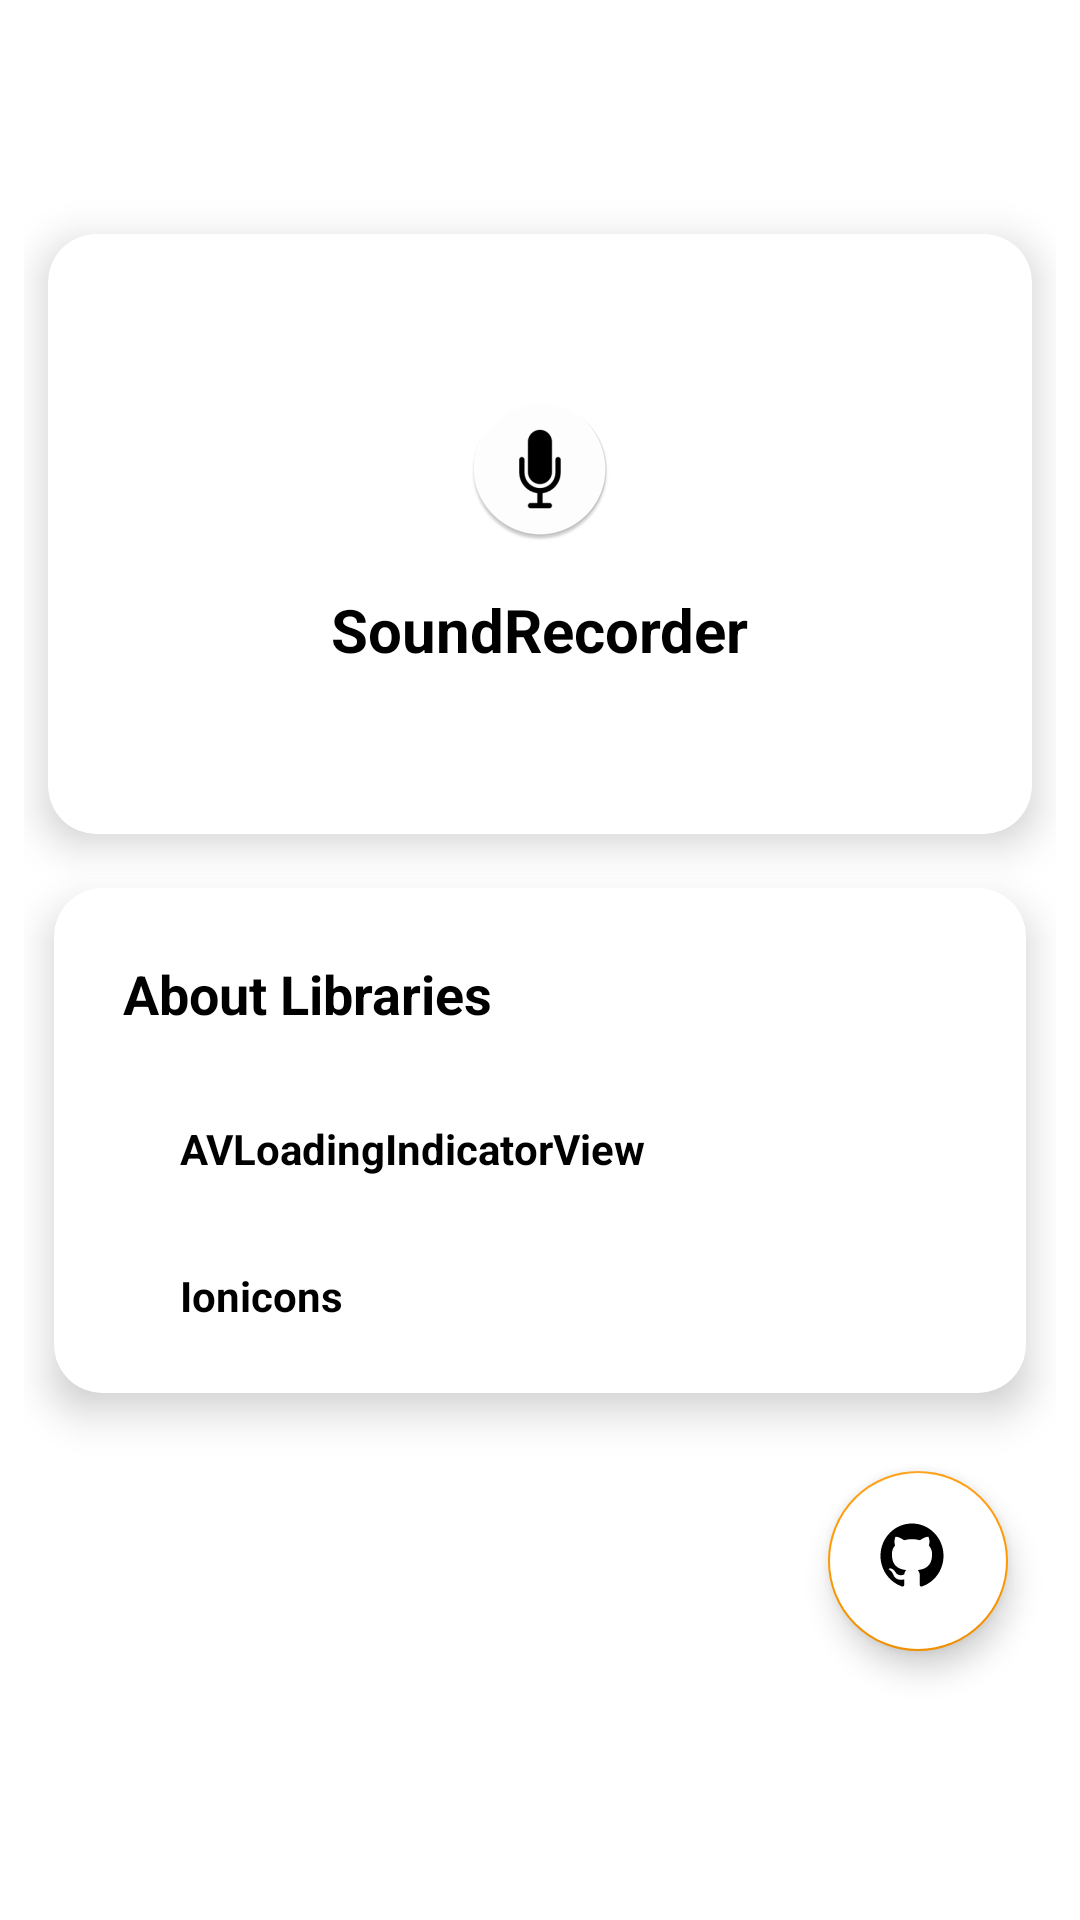

The Android layout XML behind this screen, and the referenced resources:
<!-- AndroidManifest.xml: application theme AppTheme -->
<!-- res/layout/about.xml -->
<?xml version="1.0" encoding="utf-8"?>

<LinearLayout xmlns:android="http://schemas.android.com/apk/res/android"
    xmlns:app="http://schemas.android.com/apk/res-auto"
    xmlns:card_view="http://schemas.android.com/tools"
    android:layout_width="match_parent"
    android:layout_height="match_parent"
    android:background="@color/colorPrimary"
    android:orientation="vertical"
    android:padding="8dp">


    <ImageView
        android:id="@+id/closeImageView"
        android:layout_width="30dp"
        android:layout_height="30dp"
        android:layout_gravity="center_horizontal"
        android:layout_marginBottom="16dp"
        android:layout_marginTop="16dp"
        android:background="?android:attr/selectableItemBackgroundBorderless"
        android:clickable="true"
        android:focusable="true"
        android:src="@drawable/icon_close" />


    <android.support.v7.widget.CardView
        android:id="@+id/about_app"
        android:layout_width="match_parent"
        android:layout_height="200dp"
        android:layout_margin="8dp"
        android:clickable="true"
        android:focusable="true"
        android:foreground="?android:attr/selectableItemBackgroundBorderless"
        app:cardCornerRadius="16dp"
        app:cardElevation="8dp">

        <LinearLayout
            android:layout_width="match_parent"
            android:layout_height="wrap_content"
            android:layout_gravity="center"
            android:layout_margin="16dp"
            android:orientation="vertical">

            <ImageView
                android:layout_width="wrap_content"
                android:layout_height="wrap_content"
                android:layout_gravity="center_horizontal"
                android:layout_marginTop="16dp"
                android:src="@mipmap/ic_launcher_round" />

            <TextView
                android:layout_width="wrap_content"
                android:layout_height="wrap_content"
                android:layout_gravity="center_horizontal"
                android:layout_marginBottom="16dp"
                android:layout_marginTop="16dp"
                android:text="@string/app_name"
                android:textColor="@color/colorPrimaryDark"
                android:textSize="20sp"
                android:textStyle="bold" />


        </LinearLayout>


    </android.support.v7.widget.CardView>


    <android.support.v7.widget.CardView
        android:layout_width="match_parent"
        android:layout_height="wrap_content"
        android:layout_margin="10dp"
        android:clickable="true"
        android:focusable="true"
        android:foreground="?android:attr/selectableItemBackground"
        app:cardCornerRadius="16dp"
        app:cardElevation="8dp">

        <LinearLayout
            android:layout_width="match_parent"
            android:layout_height="wrap_content"
            android:layout_alignParentEnd="true"
            android:orientation="vertical"
            android:padding="8dp">


            <TextView
                android:layout_width="match_parent"
                android:layout_height="wrap_content"
                android:layout_margin="15dp"
                android:text="@string/about_libraries"
                android:textColor="@color/colorPrimaryDark"
                android:textSize="18sp"
                android:textStyle="bold" />

            <RelativeLayout
                android:layout_width="match_parent"
                android:layout_height="0dp"
                android:layout_gravity="center_horizontal"
                android:layout_weight="1"
                android:clickable="true"
                android:focusable="true"
                android:padding="8dp">

                <ImageView
                    android:id="@+id/i1"
                    android:layout_width="wrap_content"
                    android:layout_height="wrap_content"
                    android:padding="7dp"
                    android:src="@drawable/icon_send" />

                <TextView
                    android:id="@+id/about_library_1"
                    android:layout_width="wrap_content"
                    android:layout_height="wrap_content"
                    android:layout_alignParentEnd="true"
                    android:layout_centerVertical="true"
                    android:layout_marginStart="5dp"
                    android:layout_toEndOf="@+id/i1"
                    android:clickable="true"
                    android:focusable="true"
                    android:padding="7dp"
                    android:text="@string/avloadingindicatorview"
                    android:textColor="@color/colorPrimaryDark"
                    android:textSize="14sp"
                    android:textStyle="bold" />

            </RelativeLayout>


            <RelativeLayout
                android:layout_width="match_parent"
                android:layout_height="0dp"
                android:layout_gravity="center_horizontal"
                android:layout_weight="1"
                android:padding="8dp">

                <ImageView
                    android:id="@+id/i2"
                    android:layout_width="wrap_content"
                    android:layout_height="wrap_content"
                    android:padding="7dp"
                    android:src="@drawable/icon_send" />

                <TextView
                    android:id="@+id/about_library_2"
                    android:layout_width="wrap_content"
                    android:layout_height="wrap_content"
                    android:layout_alignParentEnd="true"
                    android:layout_centerVertical="true"
                    android:layout_marginStart="5dp"
                    android:layout_toEndOf="@+id/i2"
                    android:clickable="true"
                    android:focusable="true"
                    android:padding="7dp"
                    android:text="@string/ionicons"
                    android:textColor="@color/colorPrimaryDark"
                    android:textSize="14sp"
                    android:textStyle="bold" />

            </RelativeLayout>


        </LinearLayout>
    </android.support.v7.widget.CardView>


    <android.support.design.widget.FloatingActionButton
        android:id="@+id/floatingActionButton_github"
        android:layout_width="60dp"
        android:layout_height="60dp"
        android:layout_gravity="bottom|right"
        android:layout_margin="16dp"
        android:backgroundTint="@color/colorPrimary"
        android:src="@drawable/icon_github" />


</LinearLayout>
<!-- resources referenced by this layout -->
<resources>
  <color name="colorPrimary">#ffffff</color>
  <color name="colorPrimaryDark">#000000</color>
  <!-- drawable icon_github (drawable) -->
  <vector android:height="24dp" android:viewportHeight="512"
      android:viewportWidth="512" android:width="24dp" xmlns:android="http://schemas.android.com/apk/res/android">
      <path android:fillColor="#FF000000" android:pathData="M256,32C132.3,32 32,134.9 32,261.7c0,101.5 64.2,187.5 153.2,217.9 1.4,0.3 2.6,0.4 3.8,0.4 8.3,0 11.5,-6.1 11.5,-11.4 0,-5.5 -0.2,-19.9 -0.3,-39.1 -8.4,1.9 -15.9,2.7 -22.6,2.7 -43.1,0 -52.9,-33.5 -52.9,-33.5 -10.2,-26.5 -24.9,-33.6 -24.9,-33.6 -19.5,-13.7 -0.1,-14.1 1.4,-14.1h0.1c22.5,2 34.3,23.8 34.3,23.8 11.2,19.6 26.2,25.1 39.6,25.1 10.5,0 20,-3.4 25.6,-6 2,-14.8 7.8,-24.9 14.2,-30.7 -49.7,-5.8 -102,-25.5 -102,-113.5 0,-25.1 8.7,-45.6 23,-61.6 -2.3,-5.8 -10,-29.2 2.2,-60.8 0,0 1.6,-0.5 5,-0.5 8.1,0 26.4,3.1 56.6,24.1 17.9,-5.1 37,-7.6 56.1,-7.7 19,0.1 38.2,2.6 56.1,7.7 30.2,-21 48.5,-24.1 56.6,-24.1 3.4,0 5,0.5 5,0.5 12.2,31.6 4.5,55 2.2,60.8 14.3,16.1 23,36.6 23,61.6 0,88.2 -52.4,107.6 -102.3,113.3 8,7.1 15.2,21.1 15.2,42.5 0,30.7 -0.3,55.5 -0.3,63 0,5.4 3.1,11.5 11.4,11.5 1.2,0 2.6,-0.1 4,-0.4C415.9,449.2 480,363.1 480,261.7 480,134.9 379.7,32 256,32z"/>
  </vector>
  <!-- mipmap ic_launcher_round: png bitmap (mipmap-hdpi, 3069 bytes) -->
  <string name="about_libraries">About Libraries</string>
  <string name="app_name">SoundRecorder</string>
  <string name="avloadingindicatorview">AVLoadingIndicatorView</string>
  <string name="ionicons">Ionicons</string>
  <style name="AppTheme" parent="Theme.AppCompat.Light.NoActionBar">
          
          <item name="colorPrimary">@color/colorPrimary</item>
          <item name="colorPrimaryDark">@color/colorPrimaryDark</item>
          <item name="colorAccent">@color/colorAccent</item>
  
          <item name="android:actionMenuTextColor">@android:color/holo_red_light</item>
          <item name="android:homeAsUpIndicator">@drawable/icon_close</item>
  
          <item name="android:navigationBarColor">@color/colorPrimaryDark</item>
  
      </style>
  <color name="colorAccent">#ff9800</color>
</resources>
